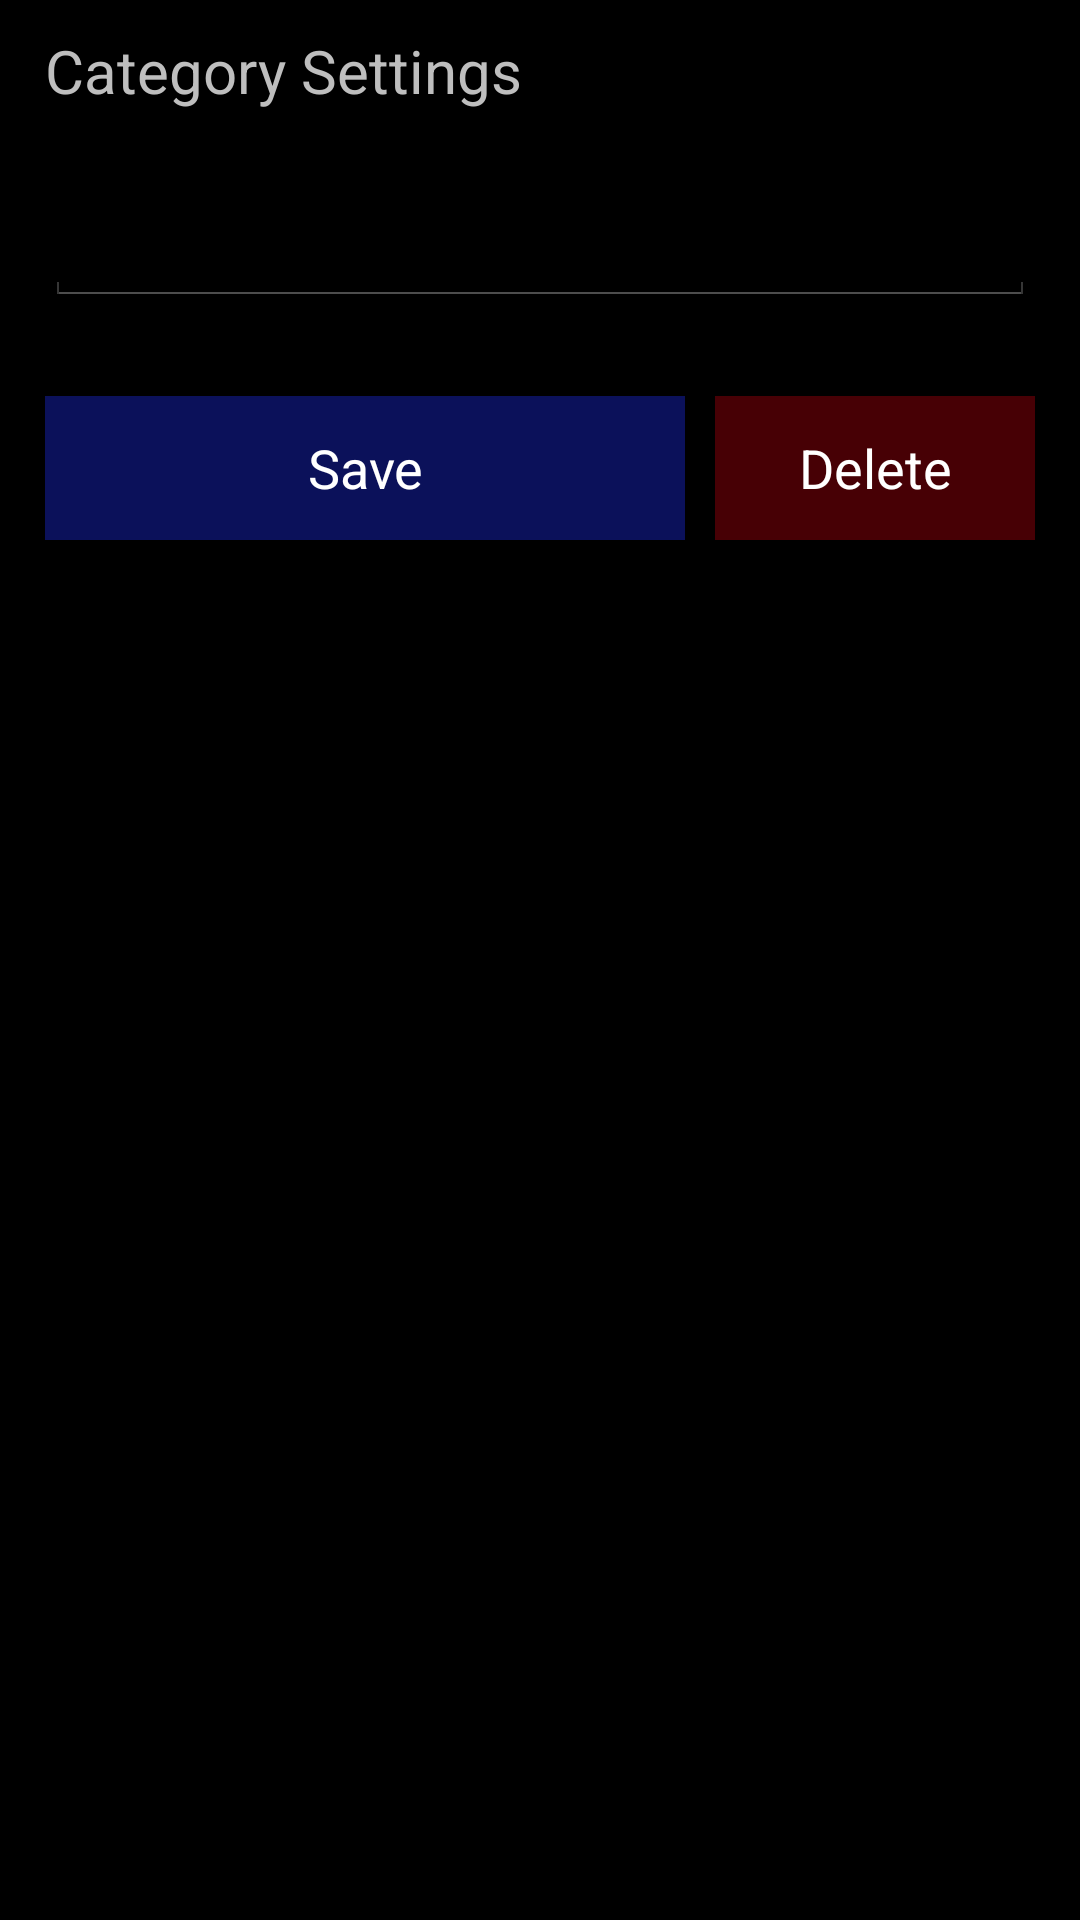

Android layout source for this screen:
<!-- AndroidManifest.xml: application theme AppTheme -->
<!-- res/layout/activity_edit_list.xml -->
<ScrollView xmlns:android="http://schemas.android.com/apk/res/android"
    xmlns:tools="http://schemas.android.com/tools"
    android:layout_width="match_parent"
    android:layout_height="match_parent"
    android:orientation="vertical">

    <LinearLayout
        android:id="@+id/LinearLayout"
        android:layout_width="fill_parent"
        android:layout_height="wrap_content"
        android:orientation="vertical">


        <TextView
            android:id="@+id/memo_title"
            android:layout_width="wrap_content"
            android:layout_height="wrap_content"
            android:layout_marginLeft="15dp"
            android:layout_marginTop="10dp"
            android:text="Category Settings"
            android:textSize="20sp" />

        <EditText
            android:id="@+id/category"
            android:layout_width="fill_parent"
            android:layout_height="50dip"
            android:layout_margin="15dp"
            android:layout_marginTop="15dp"
            android:imeOptions="actionDone"
            android:inputType="text"
            android:selectAllOnFocus="true"
            android:gravity="top"
            android:textSize="20sp"></EditText>

        <LinearLayout
            android:id="@+id/LinearLayout2"
            android:layout_width="fill_parent"
            android:layout_height="wrap_content"
            android:layout_marginLeft="15dp"
            android:layout_marginRight="15dp"
            android:layout_marginTop="15dp"
            android:orientation="horizontal">

            <Button
                android:id="@+id/b_save"
                android:layout_width="0dp"
                android:layout_height="wrap_content"
                android:layout_marginRight="5dp"
                android:layout_weight="2"
                android:background="#ff0b115a"
                android:text="@string/save"
                android:textColor="#fff"></Button>

            <Button
                android:id="@+id/b_delete"
                android:layout_width="0dp"
                android:layout_height="wrap_content"
                android:layout_marginLeft="5dp"
                android:layout_weight="1"
                android:background="#ff470005"
                android:text="@string/delete"
                android:textColor="#fff"></Button>
        </LinearLayout>
    </LinearLayout>

</ScrollView>
<!-- resources referenced by this layout -->
<resources>
  <string name="delete">Delete</string>
  <string name="save">Save</string>
  <style name="AppTheme" parent="android:Theme.Holo">
          
      </style>
</resources>
